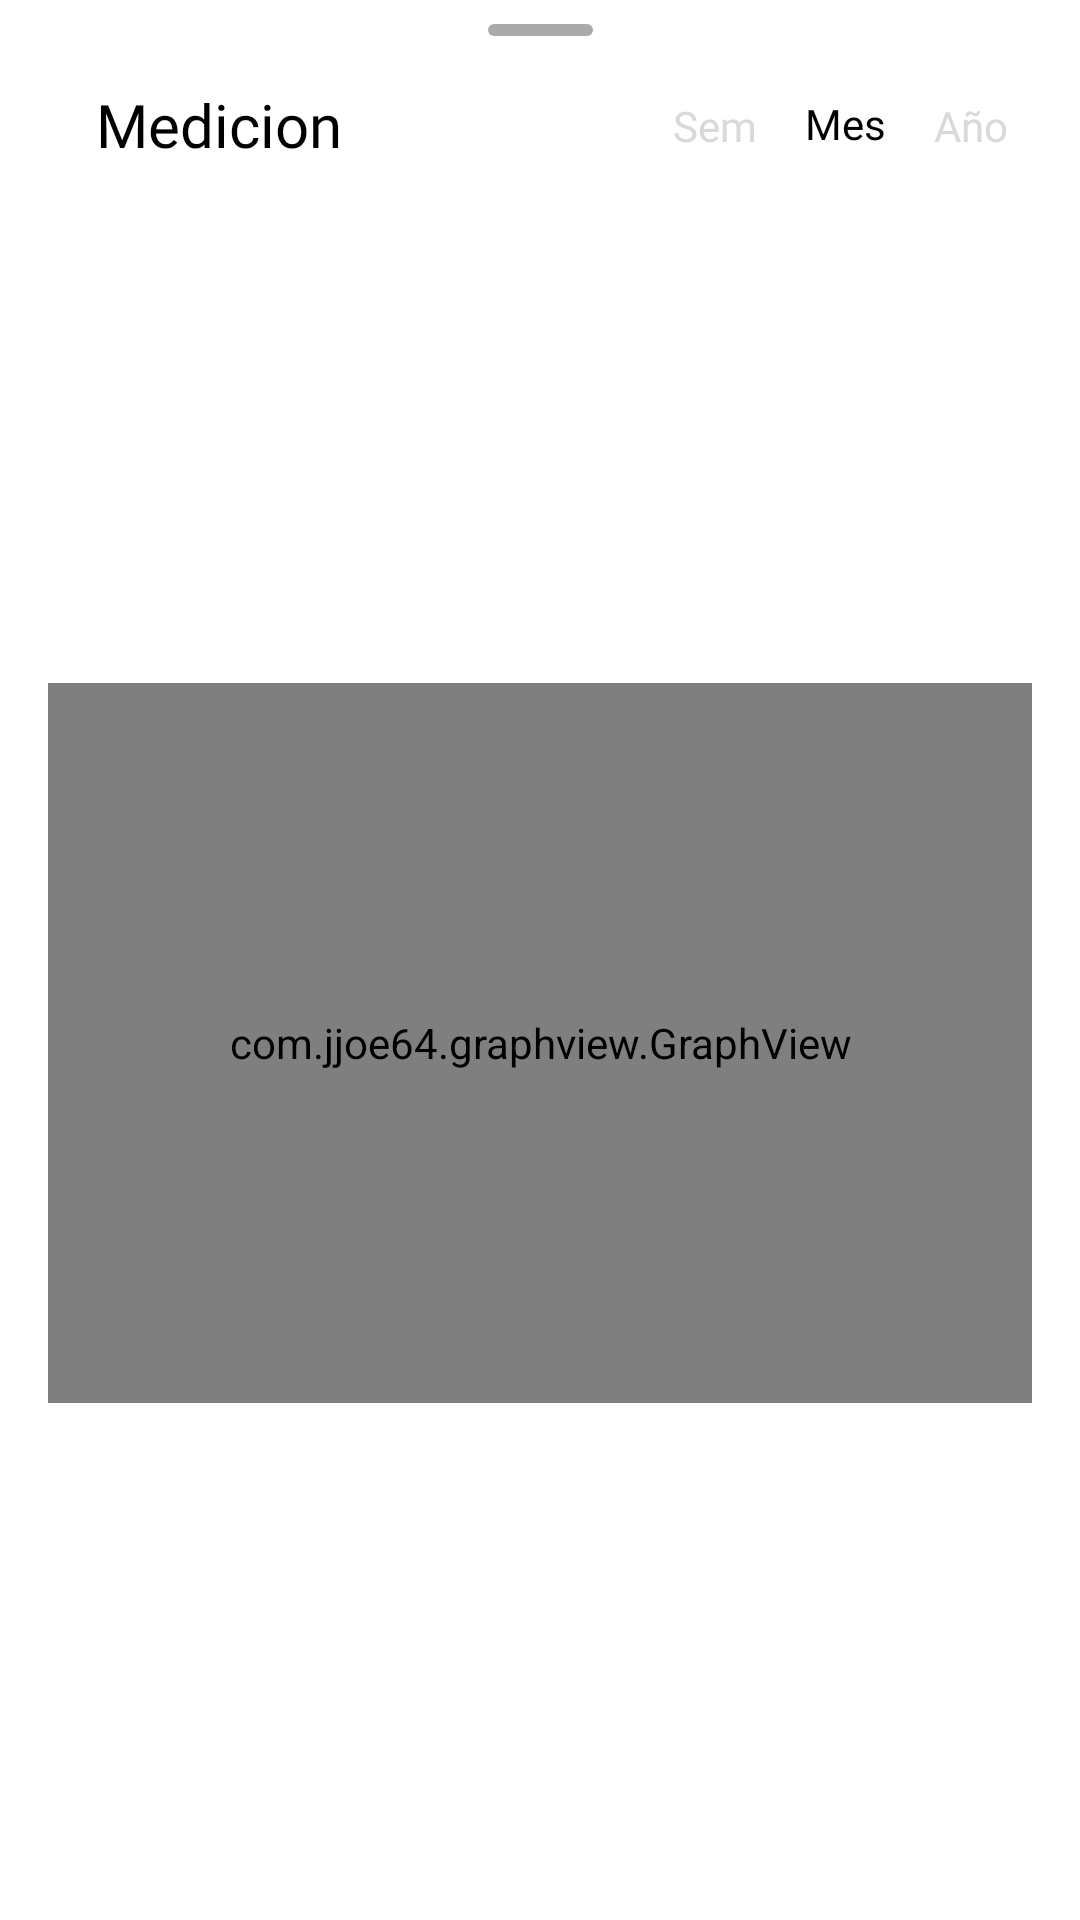

Reconstruct the res/layout file that produces this screen, plus the resources it refers to.
<!-- AndroidManifest.xml: application theme Theme.Proyecto_3A_JoseJulio -->
<!-- res/layout/activity_recorrido_bottomsheet.xml -->
<?xml version="1.0" encoding="utf-8"?>
<androidx.constraintlayout.widget.ConstraintLayout xmlns:android="http://schemas.android.com/apk/res/android"
    xmlns:app="http://schemas.android.com/apk/res-auto"
    xmlns:tools="http://schemas.android.com/tools"
    android:layout_width="match_parent"
    android:layout_height="wrap_content">

    <View
        android:id="@+id/view"
        android:layout_width="35dp"
        android:layout_height="4dp"
        android:layout_marginTop="8dp"
        android:background="@drawable/button_primary"
        android:backgroundTint="@android:color/darker_gray"
        app:layout_constraintEnd_toEndOf="parent"
        app:layout_constraintStart_toStartOf="parent"
        app:layout_constraintTop_toTopOf="parent" />


    <TextView
        android:id="@+id/txtitulo"
        android:layout_width="wrap_content"
        android:layout_height="wrap_content"
        android:layout_marginStart="32dp"
        android:layout_marginTop="16dp"
        android:fontFamily="@font/montserrat"
        android:text="Medicion"
        android:textColor="@color/black"
        android:textSize="20sp"
        app:layout_constraintStart_toStartOf="parent"
        app:layout_constraintTop_toBottomOf="@+id/view" />


    <androidx.constraintlayout.widget.ConstraintLayout
        android:layout_width="0dp"
        android:layout_height="wrap_content"
        app:layout_constraintBottom_toBottomOf="@+id/txtitulo"
        app:layout_constraintEnd_toEndOf="parent"
        app:layout_constraintStart_toEndOf="@+id/txtitulo"
        app:layout_constraintTop_toTopOf="@+id/txtitulo">

        <androidx.constraintlayout.widget.ConstraintLayout
            android:id="@+id/constraintLayoutSem"
            android:layout_width="wrap_content"
            android:layout_height="wrap_content"
            app:layout_constraintBottom_toBottomOf="parent"
            app:layout_constraintEnd_toStartOf="@+id/constraintLayoutMes"
            app:layout_constraintTop_toTopOf="parent">

            <TextView
                android:id="@+id/textViewSem"
                android:layout_width="wrap_content"
                android:layout_height="wrap_content"
                android:layout_marginStart="8dp"
                android:layout_marginTop="8dp"
                android:layout_marginEnd="8dp"
                android:layout_marginBottom="8dp"
                android:fontFamily="@font/montserrat"
                android:text="@string/sem"
                android:textColor="@color/gris_dentro"
                app:layout_constraintBottom_toBottomOf="parent"
                app:layout_constraintEnd_toEndOf="parent"
                app:layout_constraintStart_toStartOf="parent"
                app:layout_constraintTop_toTopOf="parent" />
        </androidx.constraintlayout.widget.ConstraintLayout>

        <androidx.constraintlayout.widget.ConstraintLayout
            android:id="@+id/constraintLayoutMes"
            android:layout_width="wrap_content"
            android:layout_height="wrap_content"
            android:layout_marginBottom="1dp"
            app:layout_constraintBottom_toBottomOf="parent"
            app:layout_constraintEnd_toStartOf="@+id/constraintLayoutAnyo"
            app:layout_constraintTop_toTopOf="parent">

            <TextView
                android:id="@+id/textViewMes"
                android:layout_width="wrap_content"
                android:layout_height="wrap_content"
                android:layout_marginStart="8dp"
                android:layout_marginTop="8dp"
                android:layout_marginEnd="8dp"
                android:layout_marginBottom="8dp"
                android:fontFamily="@font/montserrat"
                android:text="@string/mes"
                android:textColor="@color/black"
                app:layout_constraintBottom_toBottomOf="parent"
                app:layout_constraintEnd_toEndOf="parent"
                app:layout_constraintStart_toStartOf="parent"
                app:layout_constraintTop_toTopOf="parent" />
        </androidx.constraintlayout.widget.ConstraintLayout>

        <androidx.constraintlayout.widget.ConstraintLayout
            android:id="@+id/constraintLayoutAnyo"
            android:layout_width="wrap_content"
            android:layout_height="wrap_content"
            android:layout_marginEnd="16dp"
            app:layout_constraintBottom_toBottomOf="parent"
            app:layout_constraintEnd_toEndOf="parent"
            app:layout_constraintTop_toTopOf="parent">

            <TextView
                android:id="@+id/textViewAnyo"
                android:layout_width="wrap_content"
                android:layout_height="wrap_content"
                android:layout_marginStart="8dp"
                android:layout_marginTop="8dp"
                android:layout_marginEnd="8dp"
                android:layout_marginBottom="8dp"
                android:fontFamily="@font/montserrat"
                android:text="@string/a_o"
                android:textColor="@color/gris_dentro"
                app:layout_constraintBottom_toBottomOf="parent"
                app:layout_constraintEnd_toEndOf="parent"
                app:layout_constraintStart_toStartOf="parent"
                app:layout_constraintTop_toTopOf="parent" />
        </androidx.constraintlayout.widget.ConstraintLayout>
    </androidx.constraintlayout.widget.ConstraintLayout>

    <com.jjoe64.graphview.GraphView
        android:id="@+id/graphviewBs"
        android:layout_width="0dp"
        android:layout_height="240dp"
        android:layout_marginStart="16dp"
        android:layout_marginTop="16dp"
        android:layout_marginEnd="16dp"
        android:layout_marginBottom="16dp"
        android:scaleType="centerCrop"
        app:layout_constraintBottom_toBottomOf="parent"
        app:layout_constraintEnd_toEndOf="parent"
        app:layout_constraintStart_toStartOf="parent"
        app:layout_constraintTop_toBottomOf="@+id/txtitulo"
        tools:ignore="MissingClass" />

</androidx.constraintlayout.widget.ConstraintLayout>
<!-- resources referenced by this layout -->
<resources>
  <color name="black">#FF000000</color>
  <color name="gris_dentro">#D9D9D9</color>
  <!-- drawable button_primary (drawable) -->
  <?xml version="1.0" encoding="utf-8"?>
  <shape android:shape="rectangle" xmlns:android="http://schemas.android.com/apk/res/android">
  
      <solid android:color="@color/color_principal" />
      <corners android:radius="8dp" />
  
  </shape>
  <string name="a_o">Año</string>
  <string name="mes">Mes</string>
  <string name="sem">Sem</string>
  <style name="Theme.Proyecto_3A_JoseJulio" parent="Theme.MaterialComponents.DayNight.NoActionBar">
          
          <item name="colorPrimary">@color/color_principal</item>
          <item name="colorPrimaryVariant">@color/black</item>
          <item name="colorOnPrimary">@color/white</item>
          
          <item name="colorSecondary">@color/teal_200</item>
          <item name="colorSecondaryVariant">@color/teal_700</item>
          <item name="colorOnSecondary">@color/black</item>
          
          <item name="android:statusBarColor" tools:targetApi="l">?attr/colorPrimaryVariant</item>
          
      </style>
  <color name="color_principal">#007FF4</color>
  <color name="white">#FFFFFFFF</color>
  <color name="teal_200">#FF03DAC5</color>
  <color name="teal_700">#FF018786</color>
</resources>
